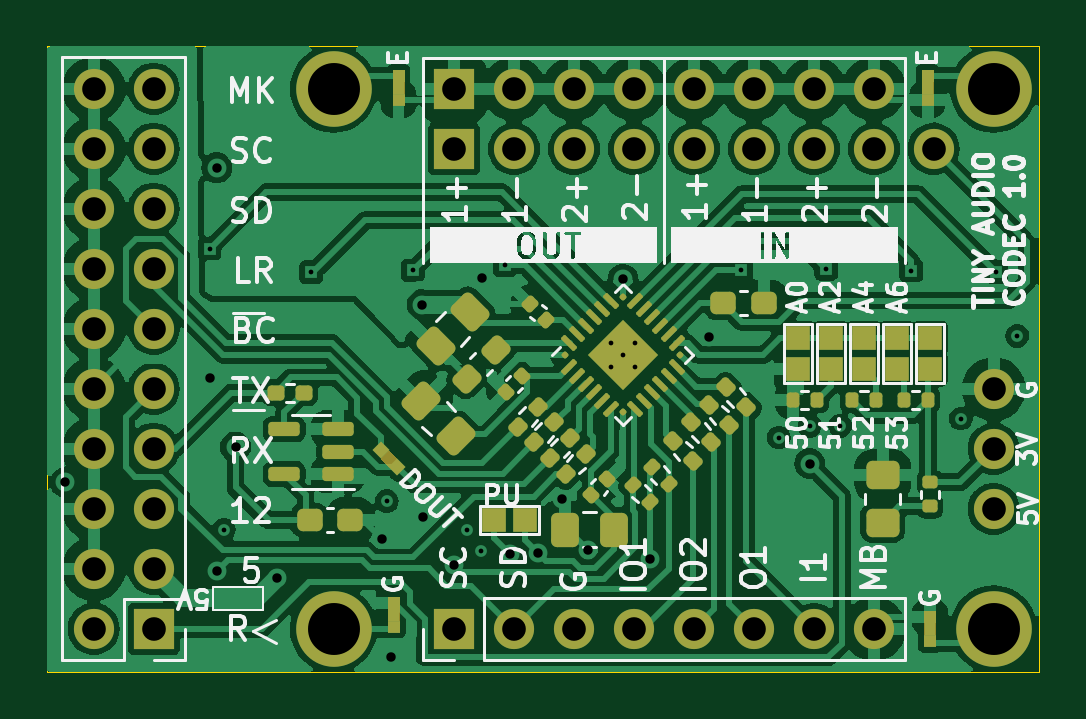
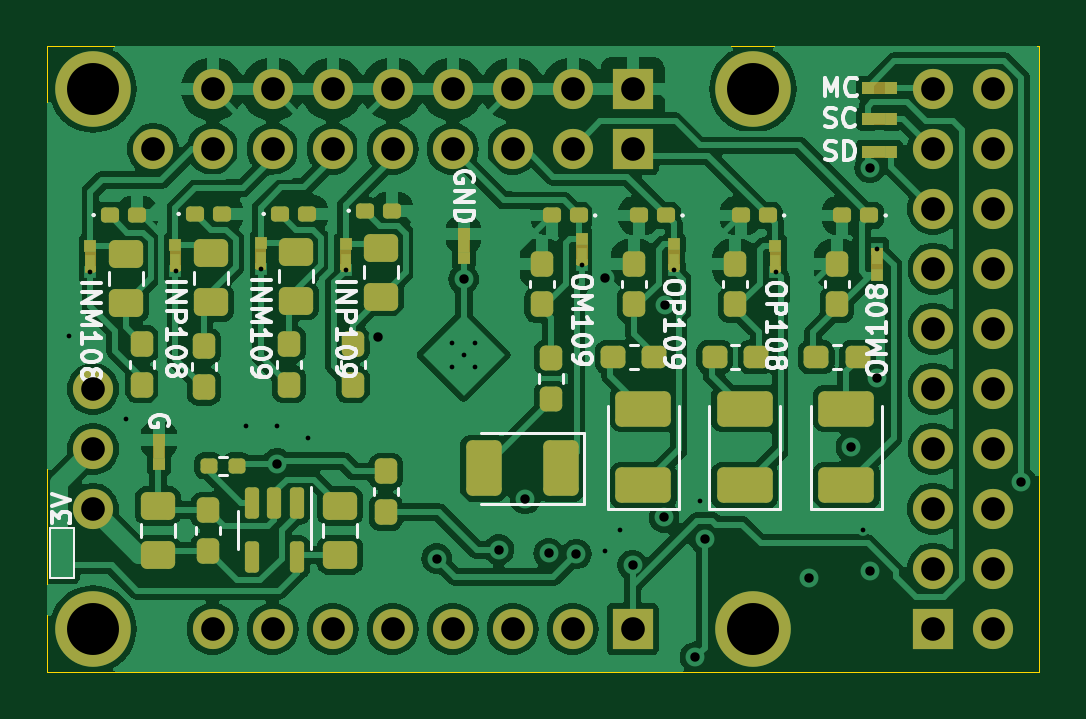
Circuit board: 13 layer files. Board 42.0 x 26.5 mm.
- bottom_copper: tac5212_audio_board_single_ended-B_Cu.gbr (172635 bytes)
- bottom_mask: tac5212_audio_board_single_ended-B_Mask.gbr (9786 bytes)
- paste: tac5212_audio_board_single_ended-B_Paste.gbr (5041 bytes)
- bottom_silk: tac5212_audio_board_single_ended-B_Silkscreen.gbr (40754 bytes)
- outline: tac5212_audio_board_single_ended-Edge_Cuts.gbr (660 bytes)
- top_copper: tac5212_audio_board_single_ended-F_Cu.gbr (164999 bytes)
- top_mask: tac5212_audio_board_single_ended-F_Mask.gbr (9573 bytes)
- paste: tac5212_audio_board_single_ended-F_Paste.gbr (6691 bytes)
- top_silk: tac5212_audio_board_single_ended-F_Silkscreen.gbr (81453 bytes)
- inner_copper: tac5212_audio_board_single_ended-In1_Cu.gbr (119434 bytes)
- inner_copper: tac5212_audio_board_single_ended-In2_Cu.gbr (98481 bytes)
- drill: tac5212_audio_board_single_ended-NPTH.drl (265 bytes)
- drill: tac5212_audio_board_single_ended-PTH.drl (1957 bytes)

=== bottom_copper: tac5212_audio_board_single_ended-B_Cu.gbr (172635 bytes, source omitted) ===
=== bottom_mask: tac5212_audio_board_single_ended-B_Mask.gbr (9786 bytes, source omitted) ===
=== paste: tac5212_audio_board_single_ended-B_Paste.gbr ===
%TF.GenerationSoftware,KiCad,Pcbnew,8.0.7*%
%TF.CreationDate,2024-12-21T09:58:57-05:00*%
%TF.ProjectId,tac5212_audio_board_single_ended,74616335-3231-4325-9f61-7564696f5f62,rev?*%
%TF.SameCoordinates,Original*%
%TF.FileFunction,Paste,Bot*%
%TF.FilePolarity,Positive*%
%FSLAX46Y46*%
G04 Gerber Fmt 4.6, Leading zero omitted, Abs format (unit mm)*
G04 Created by KiCad (PCBNEW 8.0.7) date 2024-12-21 09:58:57*
%MOMM*%
%LPD*%
G01*
G04 APERTURE LIST*
G04 Aperture macros list*
%AMRoundRect*
0 Rectangle with rounded corners*
0 $1 Rounding radius*
0 $2 $3 $4 $5 $6 $7 $8 $9 X,Y pos of 4 corners*
0 Add a 4 corners polygon primitive as box body*
4,1,4,$2,$3,$4,$5,$6,$7,$8,$9,$2,$3,0*
0 Add four circle primitives for the rounded corners*
1,1,$1+$1,$2,$3*
1,1,$1+$1,$4,$5*
1,1,$1+$1,$6,$7*
1,1,$1+$1,$8,$9*
0 Add four rect primitives between the rounded corners*
20,1,$1+$1,$2,$3,$4,$5,0*
20,1,$1+$1,$4,$5,$6,$7,0*
20,1,$1+$1,$6,$7,$8,$9,0*
20,1,$1+$1,$8,$9,$2,$3,0*%
G04 Aperture macros list end*
%ADD10RoundRect,0.250000X0.475000X-0.337500X0.475000X0.337500X-0.475000X0.337500X-0.475000X-0.337500X0*%
%ADD11RoundRect,0.237500X-0.237500X0.300000X-0.237500X-0.300000X0.237500X-0.300000X0.237500X0.300000X0*%
%ADD12RoundRect,0.160000X0.222500X0.160000X-0.222500X0.160000X-0.222500X-0.160000X0.222500X-0.160000X0*%
%ADD13RoundRect,0.237500X-0.287500X-0.237500X0.287500X-0.237500X0.287500X0.237500X-0.287500X0.237500X0*%
%ADD14RoundRect,0.237500X0.237500X-0.300000X0.237500X0.300000X-0.237500X0.300000X-0.237500X-0.300000X0*%
%ADD15RoundRect,0.250001X0.924999X-0.499999X0.924999X0.499999X-0.924999X0.499999X-0.924999X-0.499999X0*%
%ADD16RoundRect,0.250001X-0.499999X-0.924999X0.499999X-0.924999X0.499999X0.924999X-0.499999X0.924999X0*%
%ADD17RoundRect,0.237500X0.287500X0.237500X-0.287500X0.237500X-0.287500X-0.237500X0.287500X-0.237500X0*%
%ADD18RoundRect,0.160000X-0.222500X-0.160000X0.222500X-0.160000X0.222500X0.160000X-0.222500X0.160000X0*%
%ADD19RoundRect,0.250000X-0.475000X0.337500X-0.475000X-0.337500X0.475000X-0.337500X0.475000X0.337500X0*%
%ADD20RoundRect,0.150000X-0.150000X0.512500X-0.150000X-0.512500X0.150000X-0.512500X0.150000X0.512500X0*%
%ADD21RoundRect,0.160000X-0.197500X-0.160000X0.197500X-0.160000X0.197500X0.160000X-0.197500X0.160000X0*%
%ADD22RoundRect,0.237500X-0.237500X0.287500X-0.237500X-0.287500X0.237500X-0.287500X0.237500X0.287500X0*%
G04 APERTURE END LIST*
D10*
%TO.C,T\u002AC108*%
X122134314Y-119475000D03*
X122134314Y-117400000D03*
%TD*%
D11*
%TO.C,C127*%
X113900000Y-110537500D03*
X113900000Y-112262500D03*
%TD*%
D12*
%TO.C,D111*%
X104327500Y-105100000D03*
X105472500Y-105100000D03*
%TD*%
D13*
%TO.C,R108*%
X96825000Y-111100000D03*
X98575000Y-111100000D03*
%TD*%
D14*
%TO.C,T\u002AC109*%
X120034314Y-119300000D03*
X120034314Y-117575000D03*
%TD*%
D11*
%TO.C,C124*%
X122800000Y-110537500D03*
X122800000Y-112262500D03*
%TD*%
%TO.C,C125*%
X120200000Y-110637500D03*
X120200000Y-112362500D03*
%TD*%
D15*
%TO.C,C114*%
X93000000Y-116525000D03*
X93000000Y-113275000D03*
%TD*%
D10*
%TO.C,T\u002AC110*%
X114434314Y-119475000D03*
X114434314Y-117400000D03*
%TD*%
D16*
%TO.C,C122*%
X105100001Y-115800000D03*
X108350001Y-115800000D03*
%TD*%
D17*
%TO.C,R109*%
X94275000Y-111100000D03*
X92525000Y-111100000D03*
%TD*%
D18*
%TO.C,D113*%
X120572500Y-105035000D03*
X119427500Y-105035000D03*
%TD*%
D19*
%TO.C,FB110*%
X116300000Y-106625000D03*
X116300000Y-108700000D03*
%TD*%
%TO.C,FB111*%
X112700000Y-106462500D03*
X112700000Y-108537500D03*
%TD*%
D13*
%TO.C,R111*%
X101125000Y-111100000D03*
X102875000Y-111100000D03*
%TD*%
D18*
%TO.C,D112*%
X124172500Y-105082500D03*
X123027500Y-105082500D03*
%TD*%
D14*
%TO.C,C123*%
X105900000Y-108862500D03*
X105900000Y-107137500D03*
%TD*%
D20*
%TO.C,U109*%
X116261814Y-117277500D03*
X117211814Y-117277500D03*
X118161814Y-117277500D03*
X118161814Y-119552500D03*
X116261814Y-119552500D03*
%TD*%
D12*
%TO.C,D108*%
X96327500Y-105100000D03*
X97472500Y-105100000D03*
%TD*%
D14*
%TO.C,C113*%
X97700000Y-108862500D03*
X97700000Y-107137500D03*
%TD*%
D11*
%TO.C,C126*%
X116600000Y-110537500D03*
X116600000Y-112262500D03*
%TD*%
D12*
%TO.C,D110*%
X100627500Y-105100000D03*
X101772500Y-105100000D03*
%TD*%
D15*
%TO.C,C110*%
X97300000Y-116525000D03*
X97300000Y-113275000D03*
%TD*%
D12*
%TO.C,D109*%
X92027500Y-105100000D03*
X93172500Y-105100000D03*
%TD*%
D21*
%TO.C,R127*%
X118802500Y-115700000D03*
X119997500Y-115700000D03*
%TD*%
D14*
%TO.C,C121*%
X102000000Y-108862500D03*
X102000000Y-107137500D03*
%TD*%
D15*
%TO.C,C120*%
X101600000Y-116525000D03*
X101600000Y-113275000D03*
%TD*%
D18*
%TO.C,D114*%
X116972500Y-105035000D03*
X115827500Y-105035000D03*
%TD*%
D22*
%TO.C,R116*%
X105500000Y-111125000D03*
X105500000Y-112875000D03*
%TD*%
D19*
%TO.C,FB109*%
X119900000Y-106697500D03*
X119900000Y-108772500D03*
%TD*%
%TO.C,FB108*%
X123500000Y-106735000D03*
X123500000Y-108810000D03*
%TD*%
D18*
%TO.C,D115*%
X113372500Y-104900000D03*
X112227500Y-104900000D03*
%TD*%
D11*
%TO.C,C129*%
X112500000Y-115937499D03*
X112500000Y-117662501D03*
%TD*%
D14*
%TO.C,C117*%
X93400000Y-108862500D03*
X93400000Y-107137500D03*
%TD*%
M02*

=== bottom_silk: tac5212_audio_board_single_ended-B_Silkscreen.gbr (40754 bytes, source omitted) ===
=== outline: tac5212_audio_board_single_ended-Edge_Cuts.gbr ===
%TF.GenerationSoftware,KiCad,Pcbnew,8.0.7*%
%TF.CreationDate,2024-12-21T09:58:58-05:00*%
%TF.ProjectId,tac5212_audio_board_single_ended,74616335-3231-4325-9f61-7564696f5f62,rev?*%
%TF.SameCoordinates,Original*%
%TF.FileFunction,Profile,NP*%
%FSLAX46Y46*%
G04 Gerber Fmt 4.6, Leading zero omitted, Abs format (unit mm)*
G04 Created by KiCad (PCBNEW 8.0.7) date 2024-12-21 09:58:58*
%MOMM*%
%LPD*%
G01*
G04 APERTURE LIST*
%TA.AperFunction,Profile*%
%ADD10C,0.050000*%
%TD*%
G04 APERTURE END LIST*
%TO.C,board_outline108*%
D10*
X84832500Y-97945000D02*
X126832500Y-97945000D01*
X126832500Y-124405000D01*
X84832500Y-124405000D01*
X84832500Y-97945000D01*
%TD*%
M02*

=== top_copper: tac5212_audio_board_single_ended-F_Cu.gbr (164999 bytes, source omitted) ===
=== top_mask: tac5212_audio_board_single_ended-F_Mask.gbr (9573 bytes, source omitted) ===
=== paste: tac5212_audio_board_single_ended-F_Paste.gbr (6691 bytes, source omitted) ===
=== top_silk: tac5212_audio_board_single_ended-F_Silkscreen.gbr (81453 bytes, source omitted) ===
=== inner_copper: tac5212_audio_board_single_ended-In1_Cu.gbr (119434 bytes, source omitted) ===
=== inner_copper: tac5212_audio_board_single_ended-In2_Cu.gbr (98481 bytes, source omitted) ===
=== drill: tac5212_audio_board_single_ended-NPTH.drl ===
M48
; DRILL file {KiCad 8.0.7} date 2024-12-21T09:54:58-0500
; FORMAT={-:-/ absolute / inch / decimal}
; #@! TF.CreationDate,2024-12-21T09:54:58-05:00
; #@! TF.GenerationSoftware,Kicad,Pcbnew,8.0.7
; #@! TF.FileFunction,NonPlated,1,4,NPTH
FMAT,2
INCH
%
G90
G05
M30

=== drill: tac5212_audio_board_single_ended-PTH.drl ===
M48
; DRILL file {KiCad 8.0.7} date 2024-12-21T09:54:58-0500
; FORMAT={-:-/ absolute / inch / decimal}
; #@! TF.CreationDate,2024-12-21T09:54:58-05:00
; #@! TF.GenerationSoftware,Kicad,Pcbnew,8.0.7
; #@! TF.FileFunction,Plated,1,4,PTH
FMAT,2
INCH
; #@! TA.AperFunction,Plated,PTH,ComponentDrill
T1C0.0079
; #@! TA.AperFunction,Plated,PTH,ViaDrill
T2C0.0157
; #@! TA.AperFunction,Plated,PTH,ComponentDrill
T3C0.0394
; #@! TA.AperFunction,Plated,PTH,ComponentDrill
T4C0.0866
%
G90
G05
T1
X3.6102Y-4.1929
X3.6339Y-4.6614
X3.7795Y-4.2323
X3.9055Y-4.6142
X3.9488Y-4.2293
X4.0394Y-4.6614
X4.063Y-4.6969
X4.1024Y-4.2205
X4.2797Y-4.3506
X4.2797Y-4.3896
X4.2992Y-4.3701
X4.3187Y-4.3506
X4.3187Y-4.3896
X4.4961Y-4.2293
X4.5591Y-4.5079
X4.6102Y-4.4882
X4.6378Y-4.2269
X4.6614Y-4.4882
X4.7795Y-4.2297
X4.8622Y-4.4764
X4.9213Y-4.2316
X4.9567Y-4.3386
T2
X3.3701Y-4.5827
X3.611Y-4.4094
X3.6222Y-4.7308
X3.6224Y-4.0584
X3.6535Y-4.5236
X3.7232Y-4.7413
X3.8976Y-4.6772
X3.9134Y-4.874
X3.9636Y-4.2864
X3.9653Y-4.6407
X4.0176Y-4.7205
X4.064Y-4.2426
X4.1114Y-4.702
X4.1575Y-4.7008
X4.1969Y-4.6102
X4.2406Y-4.6948
X4.2992Y-4.2441
X4.344Y-4.7096
X4.4419Y-4.3396
X4.6102Y-4.5512
T3
X3.4172Y-3.9268
X3.4172Y-4.0268
X3.4172Y-4.1268
X3.4172Y-4.2268
X3.4172Y-4.3268
X3.4172Y-4.4268
X3.4172Y-4.5268
X3.4172Y-4.6268
X3.4172Y-4.7268
X3.4172Y-4.8268
X3.5172Y-3.9268
X3.5172Y-4.0268
X3.5172Y-4.1268
X3.5172Y-4.2268
X3.5172Y-4.3268
X3.5172Y-4.4268
X3.5172Y-4.5268
X3.5172Y-4.6268
X3.5172Y-4.7268
X3.5172Y-4.8268
X4.0176Y-3.927
X4.0176Y-4.027
X4.0176Y-4.827
X4.1176Y-3.927
X4.1176Y-4.027
X4.1176Y-4.827
X4.2176Y-3.927
X4.2176Y-4.027
X4.2176Y-4.827
X4.3176Y-3.927
X4.3176Y-4.027
X4.3176Y-4.827
X4.4176Y-3.927
X4.4176Y-4.027
X4.4176Y-4.827
X4.5176Y-3.927
X4.5176Y-4.027
X4.5176Y-4.827
X4.6176Y-3.927
X4.6176Y-4.027
X4.6176Y-4.827
X4.7176Y-3.927
X4.7176Y-4.027
X4.7176Y-4.827
X4.817Y-4.027
X4.917Y-4.427
X4.917Y-4.527
X4.917Y-4.627
T4
X3.817Y-3.927
X3.817Y-4.827
X4.917Y-3.927
X4.917Y-4.827
M30

